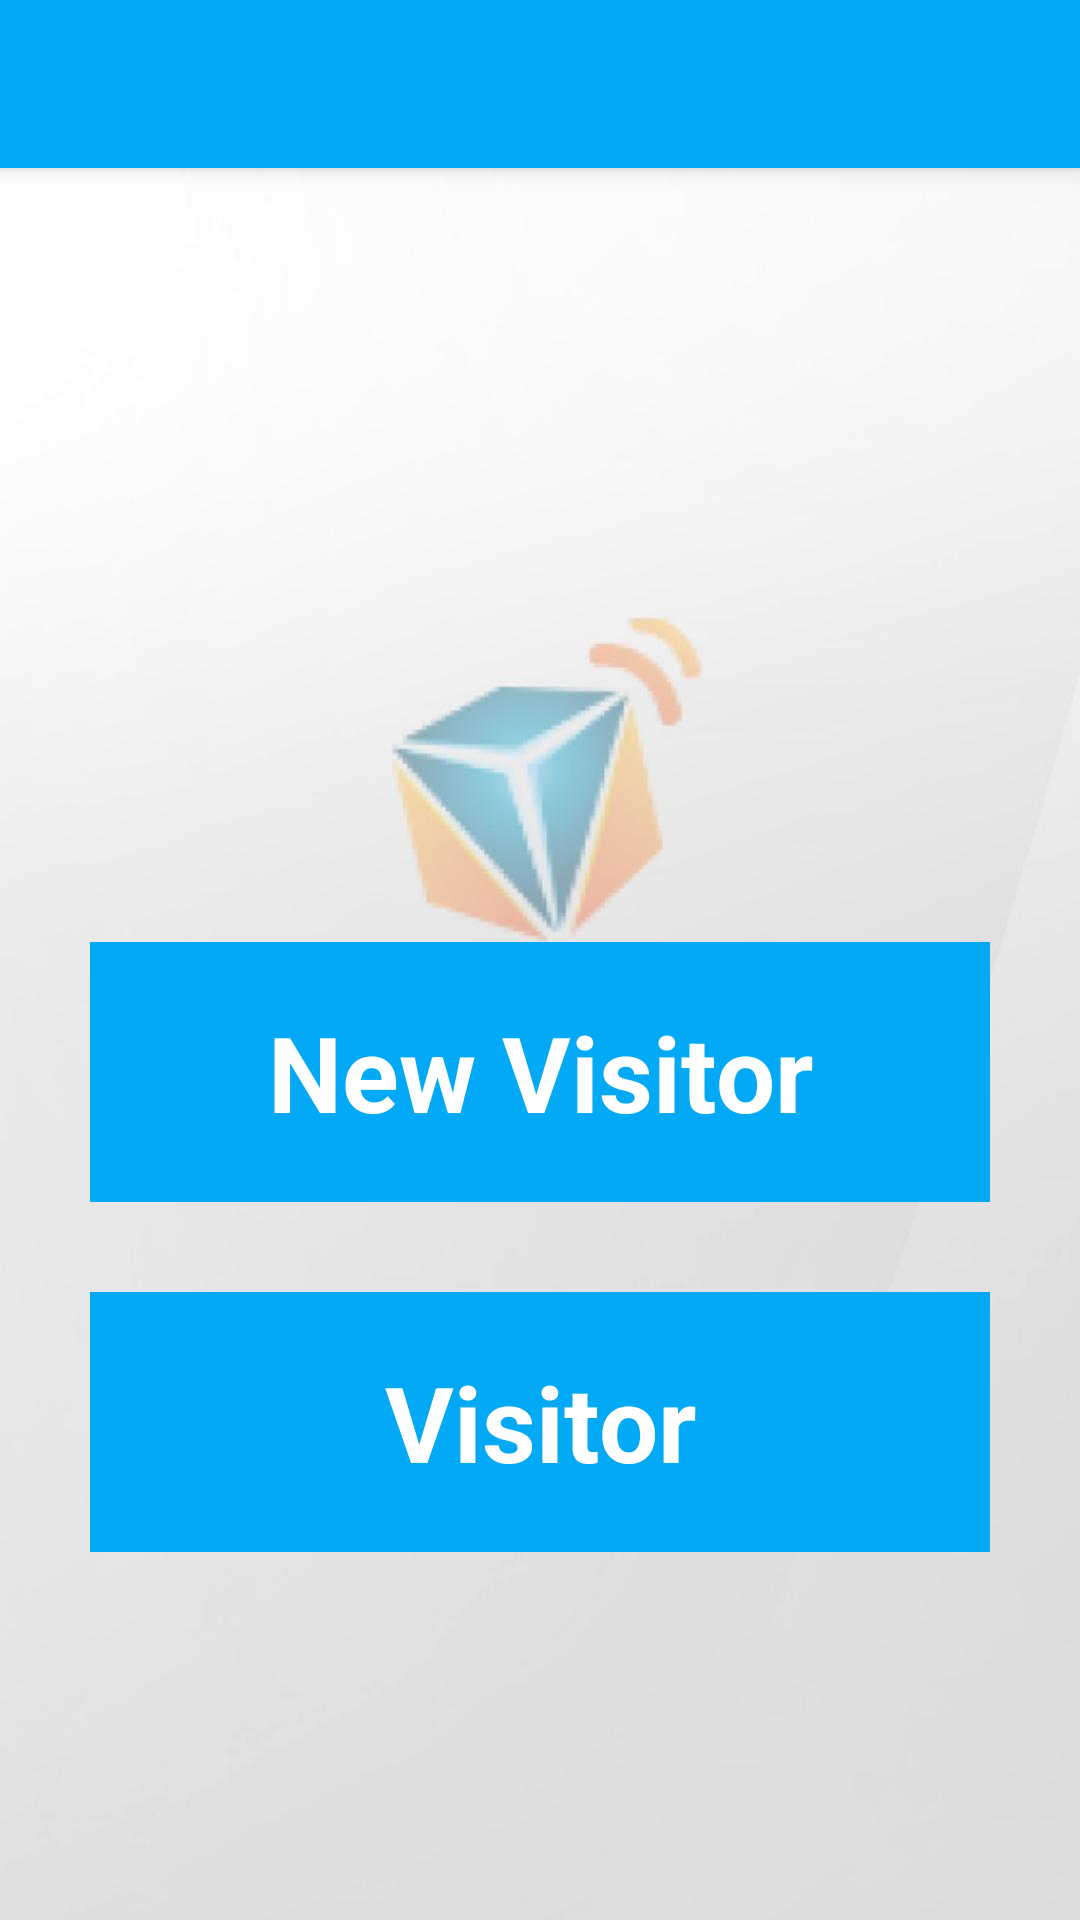

Layout XML and referenced resources for this Android screen:
<!-- AndroidManifest.xml: application theme AppTheme.NoActionBar -->
<!-- res/layout/activity_visitor.xml -->
<?xml version="1.0" encoding="utf-8"?>
<android.support.design.widget.CoordinatorLayout xmlns:android="http://schemas.android.com/apk/res/android"
    xmlns:app="http://schemas.android.com/apk/res-auto"
    xmlns:tools="http://schemas.android.com/tools"
    android:layout_width="match_parent"
    android:layout_height="match_parent"
    android:fitsSystemWindows="true"
    android:background="@drawable/background_port"
    tools:context="in.vmc.mconnecttab.activity.Visitor">

    <android.support.design.widget.AppBarLayout
        android:layout_width="match_parent"
        android:layout_height="wrap_content"
        android:theme="@style/AppTheme.NoActionBar.AppBarOverlay">

        <android.support.v7.widget.Toolbar
            android:id="@+id/toolbar"
            android:layout_width="match_parent"
            android:layout_height="?attr/actionBarSize"
            android:background="?attr/colorPrimary"
            app:popupTheme="@style/AppTheme.NoActionBar.PopupOverlay" />

    </android.support.design.widget.AppBarLayout>

    <include layout="@layout/content_visitor" />



</android.support.design.widget.CoordinatorLayout>
<!-- res/layout/content_visitor.xml (included above) -->
<?xml version="1.0" encoding="utf-8"?>
<RelativeLayout xmlns:android="http://schemas.android.com/apk/res/android"
    xmlns:app="http://schemas.android.com/apk/res-auto"
    xmlns:tools="http://schemas.android.com/tools"
    android:layout_width="match_parent"
    android:layout_height="match_parent"
    android:paddingBottom="@dimen/activity_vertical_margin"
    android:paddingLeft="@dimen/activity_horizontal_margin"
    android:paddingRight="@dimen/activity_horizontal_margin"
    android:paddingTop="@dimen/activity_vertical_margin"
    app:layout_behavior="@string/appbar_scrolling_view_behavior"
    tools:context="in.vmc.mconnecttab.activity.Visitor"
    tools:showIn="@layout/activity_visitor">

    <TextView
        android:layout_width="300.0dip"
        android:layout_height="wrap_content"
        android:textAppearance="?android:attr/textAppearanceMedium"
        android:text="New Visitor"
        android:textColor="@color/icons"
        android:padding="20dp"
        android:textSize="35sp"
        android:textStyle="bold"
        android:background="@color/primary"
        android:gravity="center"
        android:id="@+id/tvnewVisitor"
        android:layout_marginBottom="30.0dip"
        android:layout_alignParentTop="true"
        android:layout_centerHorizontal="true"
        android:layout_marginTop="258dp" />
    <TextView
        android:layout_width="300.0dip"
        android:layout_height="wrap_content"
        android:textAppearance="?android:attr/textAppearanceMedium"
        android:text="Visitor"
        android:textColor="@color/icons"
        android:background="@color/primary"
        android:gravity="center"
        android:padding="20dp"
        android:textSize="35sp"
        android:textStyle="bold"
        android:id="@+id/tvvisitor"
        android:layout_below="@+id/tvnewVisitor"
        android:layout_alignStart="@+id/tvnewVisitor" />
</RelativeLayout>
<!-- resources referenced by this layout -->
<resources>
  <color name="icons">#FFFFFF</color>
  <color name="primary">#03A9F4</color>
  <!-- drawable background_port: jpg bitmap (drawable, 46081 bytes) -->
  <style name="AppTheme.NoActionBar.AppBarOverlay" parent="ThemeOverlay.AppCompat.Dark.ActionBar" />
  <style name="AppTheme.NoActionBar.PopupOverlay" parent="ThemeOverlay.AppCompat.Light" />
  <style name="AppTheme.NoActionBar">
          <item name="windowActionBar">false</item>
          <item name="windowNoTitle">true</item>
      </style>
</resources>
